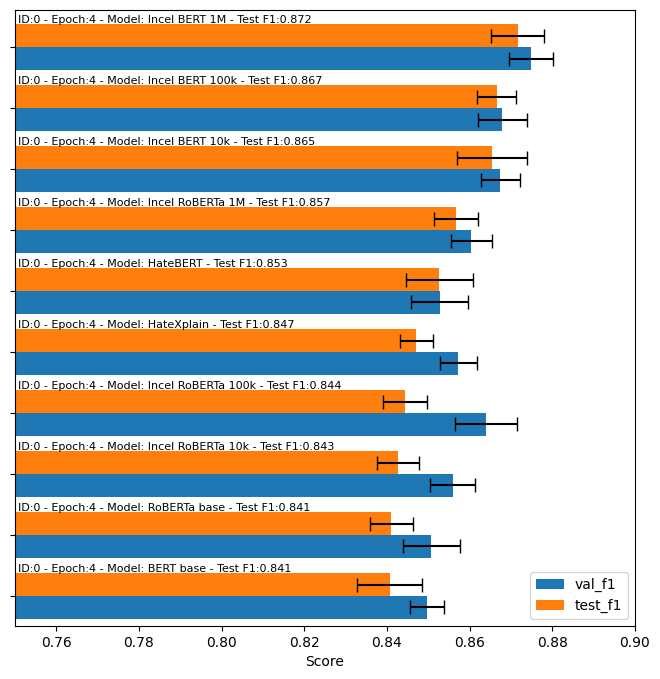

The data file committed next to this chart (first rows):
run_id, epoch, model, val_f1, val_f1_std, test_f1, test_f1_std
0, 4, Incel BERT 1M, 0.8749, 0.00535, 0.8717, 0.006354
0, 4, Incel BERT 100k, 0.868, 0.005944, 0.8666, 0.004677
0, 4, Incel BERT 10k, 0.8675, 0.004764, 0.8654, 0.008493
0, 4, Incel RoBERTa 1M, 0.8604, 0.004991, 0.8568, 0.005313
0, 4, HateBERT, 0.8528, 0.006853, 0.8527, 0.008052
0, 4, HateXplain, 0.8573, 0.004382, 0.8471, 0.004038
0, 4, Incel RoBERTa 100k, 0.864, 0.007513, 0.8443, 0.005341
0, 4, Incel RoBERTa 10k, 0.8559, 0.00544, 0.8428, 0.00504
0, 4, RoBERTa base, 0.8508, 0.006857, 0.8411, 0.005133
0, 4, BERT base, 0.8497, 0.004146, 0.8407, 0.00781
